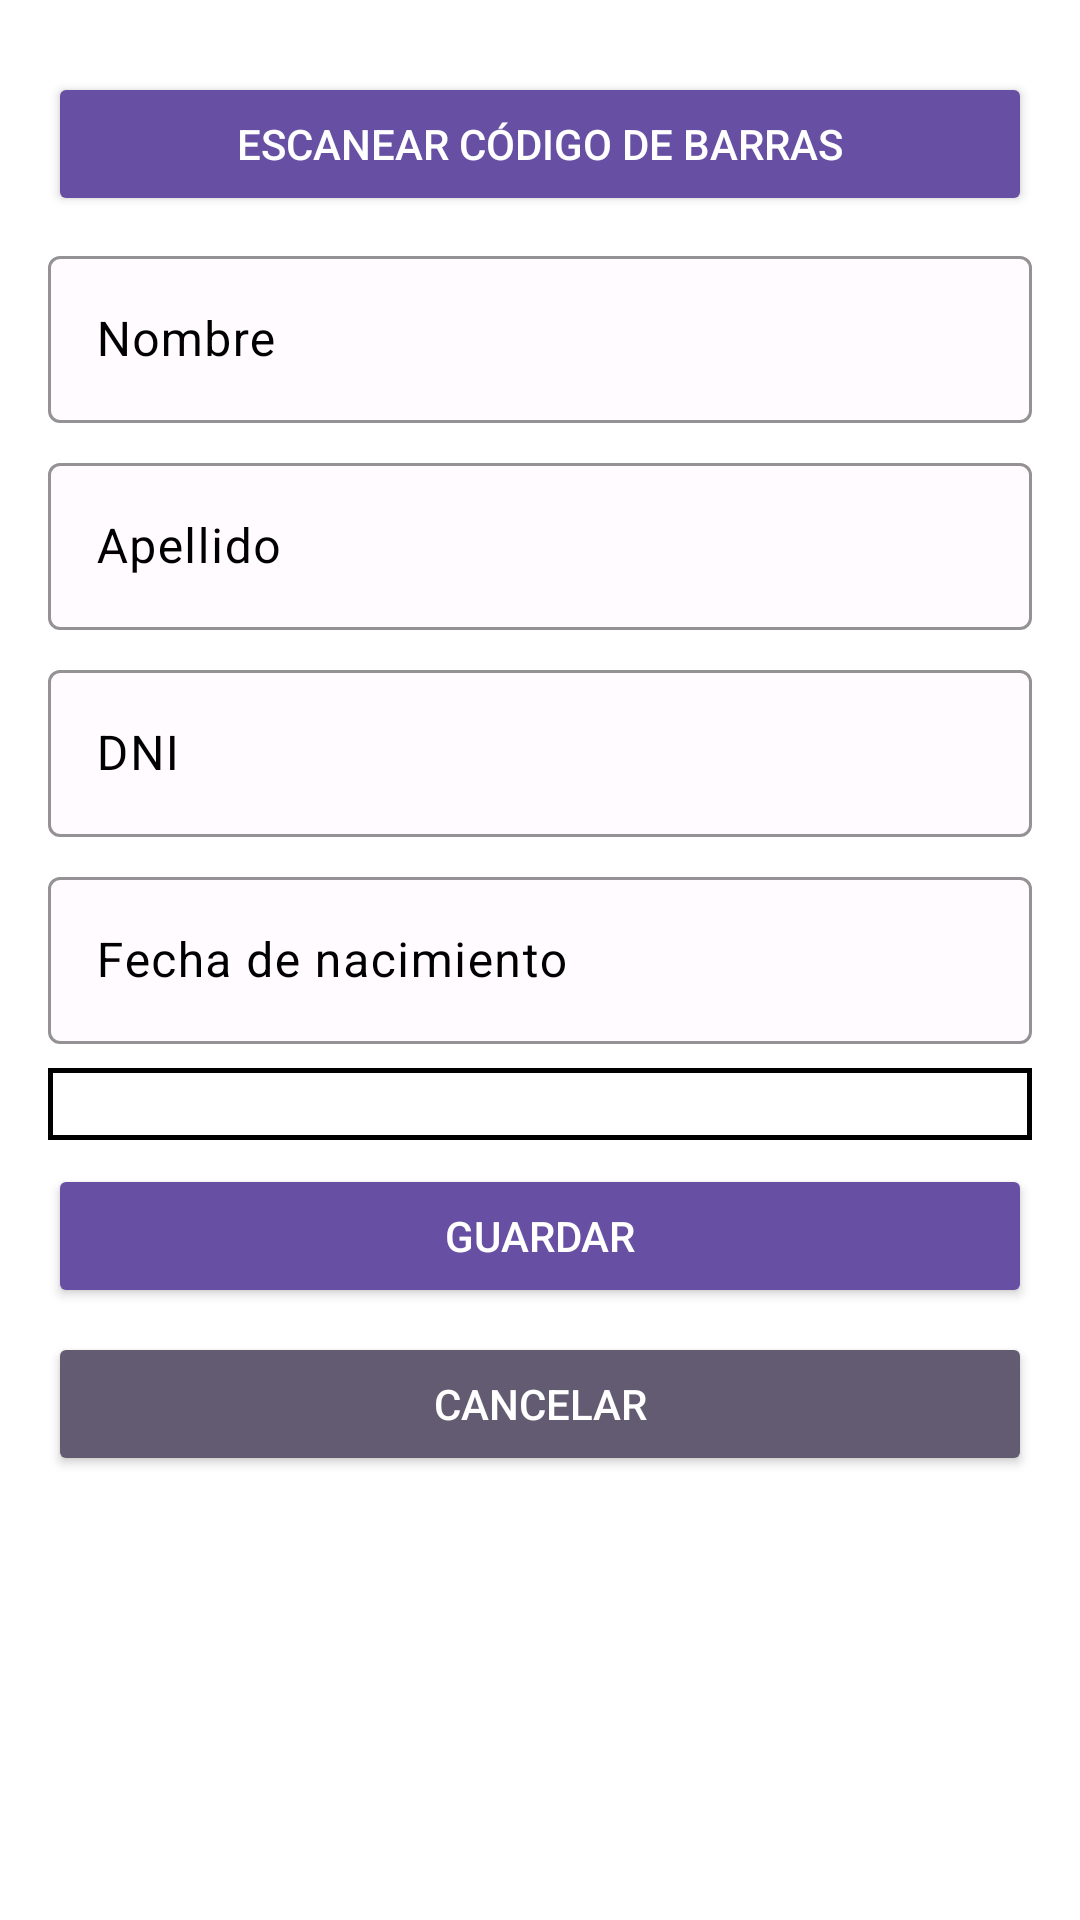

Here is an Android app screen rendered from its layout file. Give the layout XML and the strings, colors and styles it references.
<!-- AndroidManifest.xml: application theme Theme.VacunatorioApp4 -->
<!-- res/layout/fragment_agregar_paciente.xml -->
<?xml version="1.0" encoding="utf-8"?>
<androidx.constraintlayout.widget.ConstraintLayout xmlns:android="http://schemas.android.com/apk/res/android"
    xmlns:app="http://schemas.android.com/apk/res-auto"
    xmlns:tools="http://schemas.android.com/tools"
    android:id="@+id/relativeLayout"
    android:layout_width="match_parent"
    android:layout_height="match_parent"
    android:background="@color/white"
    android:padding="16dp">

    
    <Button
        android:id="@+id/btnEscanear"
        android:layout_width="match_parent"
        android:layout_height="wrap_content"
        android:layout_marginTop="8dp"
        android:backgroundTint="?attr/colorPrimary"
        android:drawableStart="@drawable/ic_barcode_scanner"
        android:text="@string/escanear_codigo"
        android:textColor="@color/white"
        app:layout_constraintEnd_toEndOf="parent"
        app:layout_constraintStart_toStartOf="parent"
        app:layout_constraintTop_toTopOf="parent" />

    
    <com.google.android.material.textfield.TextInputLayout
        android:id="@+id/nombre_input_layout"
        style="@style/Widget.VacunatorioApp4.TextInputLayout"
        android:layout_width="match_parent"
        android:layout_height="wrap_content"
        android:layout_marginTop="8dp"
        android:hint="@string/nombre"
        android:textColorHint="@color/black"
        app:layout_constraintEnd_toEndOf="parent"
        app:layout_constraintStart_toStartOf="parent"
        app:layout_constraintTop_toBottomOf="@id/btnEscanear">

        <com.google.android.material.textfield.TextInputEditText
            android:id="@+id/etNombre"
            android:layout_width="match_parent"
            android:layout_height="wrap_content"
            android:inputType="text"
            android:textColor="@color/colorOnBackground"
            android:textColorHint="@color/black" />
    </com.google.android.material.textfield.TextInputLayout>

    
    <com.google.android.material.textfield.TextInputLayout
        android:id="@+id/apellido_input_layout"
        style="@style/Widget.VacunatorioApp4.TextInputLayout"
        android:layout_width="match_parent"
        android:layout_height="wrap_content"
        android:layout_marginTop="8dp"
        android:hint="@string/apellido"
        android:textColorHint="@color/black"
        app:layout_constraintEnd_toEndOf="parent"
        app:layout_constraintStart_toStartOf="parent"
        app:layout_constraintTop_toBottomOf="@id/nombre_input_layout">

        <com.google.android.material.textfield.TextInputEditText
            android:id="@+id/etApellido"
            android:layout_width="match_parent"
            android:layout_height="wrap_content"
            android:inputType="text"
            android:textColor="@color/colorOnBackground"
            android:textColorHint="@color/black" />
    </com.google.android.material.textfield.TextInputLayout>

    
    <com.google.android.material.textfield.TextInputLayout
        android:id="@+id/dni_input_layout"
        style="@style/Widget.VacunatorioApp4.TextInputLayout"
        android:layout_width="match_parent"
        android:layout_height="wrap_content"
        android:layout_marginTop="8dp"
        android:hint="@string/dni"
        android:textColorHint="@color/black"
        app:layout_constraintEnd_toEndOf="parent"
        app:layout_constraintStart_toStartOf="parent"
        app:layout_constraintTop_toBottomOf="@id/apellido_input_layout">

        <com.google.android.material.textfield.TextInputEditText
            android:id="@+id/etDNI"
            android:layout_width="match_parent"
            android:layout_height="wrap_content"
            android:inputType="number"
            android:textColor="@color/colorOnBackground"
            android:textColorHint="@color/black" />
    </com.google.android.material.textfield.TextInputLayout>

    
    <com.google.android.material.textfield.TextInputLayout
        android:id="@+id/fecha_input_layout"
        style="@style/Widget.VacunatorioApp4.TextInputLayout"
        android:layout_width="match_parent"
        android:layout_height="wrap_content"
        android:layout_marginTop="8dp"
        android:hint="@string/fecha_de_nacimiento"
        android:textColorHint="@color/black"
        app:layout_constraintEnd_toEndOf="parent"
        app:layout_constraintStart_toStartOf="parent"
        app:layout_constraintTop_toBottomOf="@id/dni_input_layout">

        <com.google.android.material.textfield.TextInputEditText
            android:id="@+id/etFechaDeNacimiento"
            android:layout_width="match_parent"
            android:layout_height="wrap_content"
            android:inputType="date"
            android:textColor="@color/black"
            android:textColorHint="@color/black"/>
    </com.google.android.material.textfield.TextInputLayout>

    
    <Spinner
        android:id="@+id/spinnerGenero"
        android:layout_width="match_parent"
        android:layout_height="wrap_content"
        android:layout_marginTop="8dp"
        android:background="@drawable/edittext_background"
        android:padding="12dp"
        android:spinnerMode="dialog"
        app:layout_constraintEnd_toEndOf="parent"
        app:layout_constraintStart_toStartOf="parent"
        app:layout_constraintTop_toBottomOf="@id/fecha_input_layout" />

    
    <Button
        android:id="@+id/btnGuardar"
        android:layout_width="match_parent"
        android:layout_height="wrap_content"
        android:layout_marginTop="8dp"
        android:backgroundTint="@color/colorPrimary"
        android:drawableStart="@drawable/ic_add"
        android:text="@string/guardar"
        android:textColor="@color/white"
        app:layout_constraintEnd_toEndOf="parent"
        app:layout_constraintStart_toStartOf="parent"
        app:layout_constraintTop_toBottomOf="@id/spinnerGenero" />

    <Button
        android:id="@+id/btnCancelar"
        android:layout_width="match_parent"
        android:layout_height="wrap_content"
        android:layout_marginTop="8dp"
        android:backgroundTint="@color/colorSecondary"
        android:drawableStart="@drawable/ic_cancel"
        android:text="@string/cancelar"
        android:textColor="@color/white"
        app:layout_constraintEnd_toEndOf="parent"
        app:layout_constraintStart_toStartOf="parent"
        app:layout_constraintTop_toBottomOf="@id/btnGuardar" />

</androidx.constraintlayout.widget.ConstraintLayout>
<!-- resources referenced by this layout -->
<resources>
  <color name="black">#000000</color>
  <color name="colorOnBackground">#1C1B1F</color>
  <color name="colorPrimary">#6750A4</color>
  <color name="colorSecondary">#625B71</color>
  <color name="white">#FFFFFF</color>
  <!-- drawable edittext_background (drawable) -->
  <shape xmlns:android="http://schemas.android.com/apk/res/android"
      android:shape="rectangle">
      <solid android:color="#FFFFFF"/>
      <stroke
          android:width="1.5dp"
          android:color="#000000"
          />
  
  </shape>
  <string name="apellido">Apellido</string>
  <string name="cancelar">Cancelar</string>
  <string name="dni">DNI</string>
  <string name="escanear_codigo">Escanear Código de Barras</string>
  <string name="fecha_de_nacimiento">Fecha de nacimiento</string>
  <string name="guardar">Guardar</string>
  <string name="nombre">Nombre</string>
  <style name="Widget.VacunatorioApp4.TextInputLayout" parent="Widget.Material3.TextInputLayout.OutlinedBox">
          <item name="boxStrokeColor">@color/colorPrimary</item>
          <item name="boxBackgroundColor">@color/colorSurface</item>
          <item name="hintTextColor">@color/colorSecondaryText</item>
      </style>
  <style name="Theme.VacunatorioApp4" parent="Theme.Material3.DayNight.NoActionBar">
          
          <item name="colorPrimary">@color/colorPrimary</item>
          <item name="colorOnPrimary">@color/colorOnPrimary</item>
          <item name="colorPrimaryContainer">@color/colorPrimaryContainer</item>
          <item name="colorOnPrimaryContainer">@color/colorOnPrimaryContainer</item>
  
          <item name="colorSecondary">@color/colorSecondary</item>
          <item name="colorOnSecondary">@color/colorOnSecondary</item>
          <item name="colorSecondaryContainer">@color/colorSecondaryContainer</item>
          <item name="colorOnSecondaryContainer">@color/colorOnSecondaryContainer</item>
  
          
          <item name="android:colorBackground">@color/colorBackground</item>
          <item name="colorOnBackground">@color/colorOnBackground</item>
          <item name="colorSurface">@color/colorSurface</item>
          <item name="colorOnSurface">@color/colorOnSurface</item>
  
          
          <item name="colorError">@color/colorError</item>
          <item name="colorOnError">@color/colorOnError</item>
      </style>
  <color name="colorSurface">#FFFBFE</color>
  <color name="colorSecondaryText">#FF888888</color>
  <color name="colorOnPrimary">#FFFFFF</color>
  <color name="colorPrimaryContainer">#EADDFF</color>
  <color name="colorOnPrimaryContainer">#21005D</color>
  <color name="colorOnSecondary">#FFFFFF</color>
  <color name="colorSecondaryContainer">#E8DEF8</color>
  <color name="colorOnSecondaryContainer">#1D192B</color>
  <color name="colorBackground">#FFFBFE</color>
  <color name="colorOnSurface">#1C1B1F</color>
  <color name="colorError">#B3261E</color>
  <color name="colorOnError">#FFFFFF</color>
</resources>
